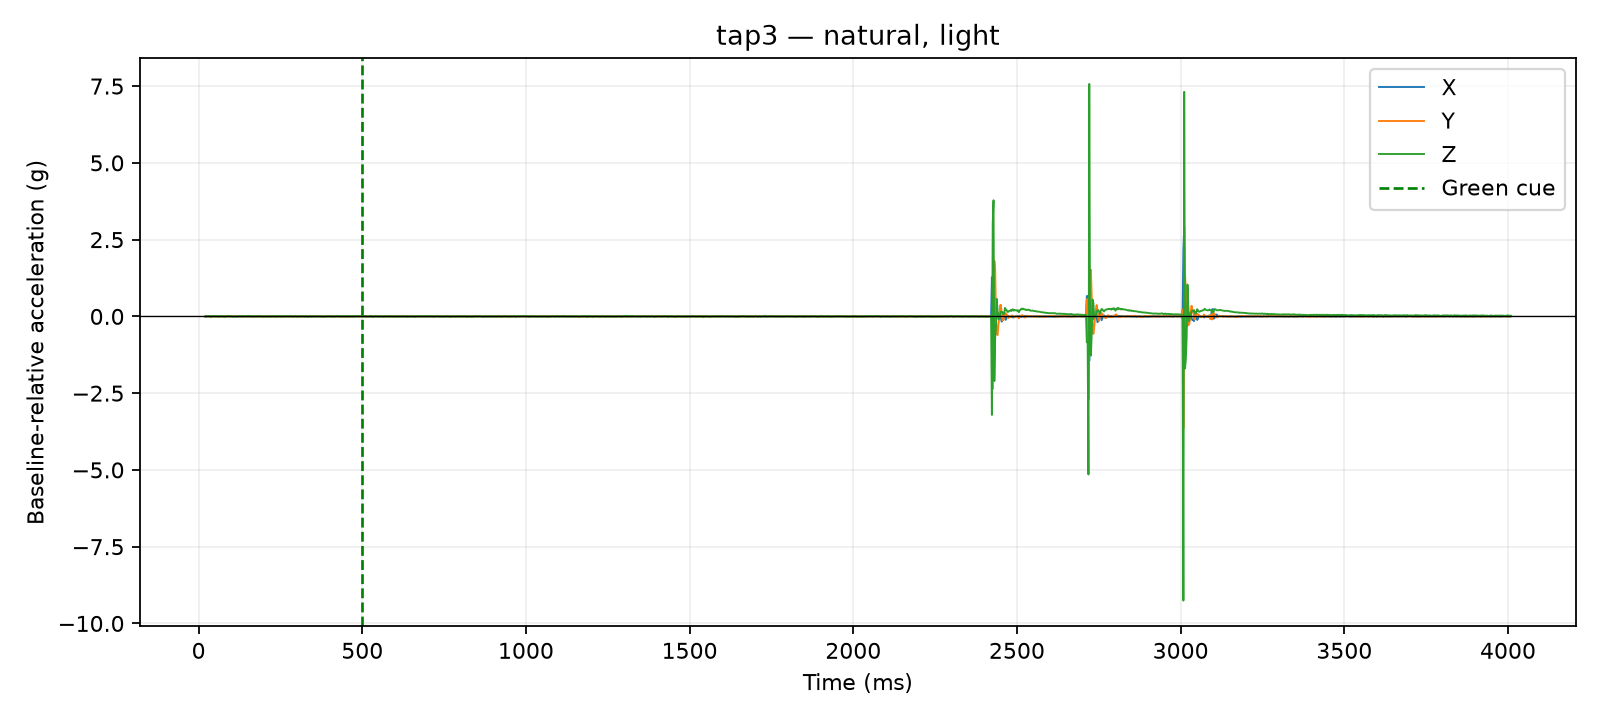

The table this chart was drawn from, first rows:
time_us, x_g, y_g, z_g, time_ms, cue_time_us, x_delta_g, y_delta_g, z_delta_g, dynamic_magnitude_g, label, requested_pace, requested_force, session_id, operator_accepted
20901, 0.0312, 0.0312, 0.897, 20.9, 500000, 0.0, 0.0039, -0.0117, 0.01233, tap3, natural, light, 20260810_135255, True
21354, 0.0312, 0.0312, 0.897, 21.35, 500000, 0.0, 0.0039, -0.0117, 0.01233, tap3, natural, light, 20260810_135255, True
21765, 0.0312, 0.0312, 0.897, 21.77, 500000, 0.0, 0.0039, -0.0117, 0.01233, tap3, natural, light, 20260810_135255, True
22164, 0.0312, 0.0312, 0.897, 22.16, 500000, 0.0, 0.0039, -0.0117, 0.01233, tap3, natural, light, 20260810_135255, True
22571, 0.0429, 0.0234, 0.9126, 22.57, 500000, 0.0117, -0.0039, 0.0039, 0.01293, tap3, natural, light, 20260810_135255, True
22974, 0.0429, 0.0234, 0.9126, 22.97, 500000, 0.0117, -0.0039, 0.0039, 0.01293, tap3, natural, light, 20260810_135255, True
23373, 0.0429, 0.0234, 0.9126, 23.37, 500000, 0.0117, -0.0039, 0.0039, 0.01293, tap3, natural, light, 20260810_135255, True
23786, 0.0429, 0.0234, 0.9126, 23.79, 500000, 0.0117, -0.0039, 0.0039, 0.01293, tap3, natural, light, 20260810_135255, True
24185, 0.0429, 0.0234, 0.9126, 24.18, 500000, 0.0117, -0.0039, 0.0039, 0.01293, tap3, natural, light, 20260810_135255, True
24594, 0.0429, 0.0234, 0.9126, 24.59, 500000, 0.0117, -0.0039, 0.0039, 0.01293, tap3, natural, light, 20260810_135255, True
25027, 0.0429, 0.0234, 0.9126, 25.03, 500000, 0.0117, -0.0039, 0.0039, 0.01293, tap3, natural, light, 20260810_135255, True
27506, 0.039, 0.0273, 0.9087, 27.51, 500000, 0.0078, 0.0, 0.0, 0.0078, tap3, natural, light, 20260810_135255, True
30005, 0.0312, 0.0273, 0.9165, 30, 500000, 0.0, 0.0, 0.0078, 0.0078, tap3, natural, light, 20260810_135255, True
32523, 0.0273, 0.0273, 0.9243, 32.52, 500000, -0.0039, 0.0, 0.0156, 0.01608, tap3, natural, light, 20260810_135255, True
35013, 0.0312, 0.0195, 0.9126, 35.01, 500000, 0.0, -0.0078, 0.0039, 0.008721, tap3, natural, light, 20260810_135255, True
37525, 0.039, 0.0156, 0.8931, 37.52, 500000, 0.0078, -0.0117, -0.0156, 0.021, tap3, natural, light, 20260810_135255, True
40008, 0.0351, 0.0195, 0.9009, 40.01, 500000, 0.0039, -0.0078, -0.0078, 0.0117, tap3, natural, light, 20260810_135255, True
42517, 0.039, 0.0234, 0.9126, 42.52, 500000, 0.0078, -0.0039, 0.0039, 0.009553, tap3, natural, light, 20260810_135255, True
45013, 0.0351, 0.0234, 0.9204, 45.01, 500000, 0.0039, -0.0039, 0.0117, 0.01293, tap3, natural, light, 20260810_135255, True
47509, 0.0351, 0.0195, 0.9126, 47.51, 500000, 0.0039, -0.0078, 0.0039, 0.009553, tap3, natural, light, 20260810_135255, True
50027, 0.0273, 0.0273, 0.9126, 50.03, 500000, -0.0039, 0.0, 0.0039, 0.005515, tap3, natural, light, 20260810_135255, True
52513, 0.039, 0.0195, 0.9165, 52.51, 500000, 0.0078, -0.0078, 0.0078, 0.01351, tap3, natural, light, 20260810_135255, True
55008, 0.0312, 0.0273, 0.9126, 55.01, 500000, 0.0, 0.0, 0.0039, 0.0039, tap3, natural, light, 20260810_135255, True
57514, 0.0351, 0.0351, 0.9048, 57.51, 500000, 0.0039, 0.0078, -0.0039, 0.009553, tap3, natural, light, 20260810_135255, True
60022, 0.0195, 0.0312, 0.9165, 60.02, 500000, -0.0117, 0.0039, 0.0078, 0.01459, tap3, natural, light, 20260810_135255, True
62514, 0.0273, 0.0273, 0.9087, 62.51, 500000, -0.0039, 0.0, 0.0, 0.0039, tap3, natural, light, 20260810_135255, True
65003, 0.0273, 0.0273, 0.9009, 65, 500000, -0.0039, 0.0, -0.0078, 0.008721, tap3, natural, light, 20260810_135255, True
67504, 0.0351, 0.0312, 0.9204, 67.5, 500000, 0.0039, 0.0039, 0.0117, 0.01293, tap3, natural, light, 20260810_135255, True
70006, 0.0351, 0.0273, 0.9126, 70.01, 500000, 0.0039, 0.0, 0.0039, 0.005515, tap3, natural, light, 20260810_135255, True
72516, 0.0273, 0.0234, 0.9048, 72.52, 500000, -0.0039, -0.0039, -0.0039, 0.006755, tap3, natural, light, 20260810_135255, True
75011, 0.0312, 0.0234, 0.9087, 75.01, 500000, 0.0, -0.0039, 0.0, 0.0039, tap3, natural, light, 20260810_135255, True
77527, 0.0234, 0.0429, 0.9087, 77.53, 500000, -0.0078, 0.0156, 0.0, 0.01744, tap3, natural, light, 20260810_135255, True
80020, 0.039, 0.0195, 0.9087, 80.02, 500000, 0.0078, -0.0078, 0.0, 0.01103, tap3, natural, light, 20260810_135255, True
82503, 0.0312, 0.0195, 0.897, 82.5, 500000, 0.0, -0.0078, -0.0117, 0.01406, tap3, natural, light, 20260810_135255, True
85023, 0.0312, 0.0234, 0.9126, 85.02, 500000, 0.0, -0.0039, 0.0039, 0.005515, tap3, natural, light, 20260810_135255, True
87522, 0.0351, 0.0312, 0.9243, 87.52, 500000, 0.0039, 0.0039, 0.0156, 0.01655, tap3, natural, light, 20260810_135255, True
90002, 0.0351, 0.0195, 0.9165, 90, 500000, 0.0039, -0.0078, 0.0078, 0.0117, tap3, natural, light, 20260810_135255, True
92519, 0.0351, 0.0234, 0.9243, 92.52, 500000, 0.0039, -0.0039, 0.0156, 0.01655, tap3, natural, light, 20260810_135255, True
95015, 0.039, 0.0234, 0.9087, 95.02, 500000, 0.0078, -0.0039, 0.0, 0.008721, tap3, natural, light, 20260810_135255, True
97516, 0.0312, 0.0273, 0.9087, 97.52, 500000, 0.0, 0.0, 0.0, 0.0, tap3, natural, light, 20260810_135255, True
100021, 0.0351, 0.0273, 0.9165, 100, 500000, 0.0039, 0.0, 0.0078, 0.008721, tap3, natural, light, 20260810_135255, True
102507, 0.0273, 0.0234, 0.9087, 102.5, 500000, -0.0039, -0.0039, 0.0, 0.005515, tap3, natural, light, 20260810_135255, True
105027, 0.0351, 0.0234, 0.9009, 105, 500000, 0.0039, -0.0039, -0.0078, 0.009553, tap3, natural, light, 20260810_135255, True
107527, 0.0312, 0.0312, 0.9087, 107.5, 500000, 0.0, 0.0039, 0.0, 0.0039, tap3, natural, light, 20260810_135255, True
110002, 0.0273, 0.0351, 0.9048, 110, 500000, -0.0039, 0.0078, -0.0039, 0.009553, tap3, natural, light, 20260810_135255, True
112527, 0.0312, 0.0312, 0.9087, 112.5, 500000, 0.0, 0.0039, 0.0, 0.0039, tap3, natural, light, 20260810_135255, True
115024, 0.0312, 0.0273, 0.9048, 115, 500000, 0.0, 0.0, -0.0039, 0.0039, tap3, natural, light, 20260810_135255, True
117509, 0.0312, 0.0273, 0.9009, 117.5, 500000, 0.0, 0.0, -0.0078, 0.0078, tap3, natural, light, 20260810_135255, True
120027, 0.0234, 0.0273, 0.9087, 120, 500000, -0.0078, 0.0, 0.0, 0.0078, tap3, natural, light, 20260810_135255, True
122513, 0.0351, 0.0273, 0.9165, 122.5, 500000, 0.0039, 0.0, 0.0078, 0.008721, tap3, natural, light, 20260810_135255, True
125024, 0.0312, 0.0312, 0.9126, 125, 500000, 0.0, 0.0039, 0.0039, 0.005515, tap3, natural, light, 20260810_135255, True
127505, 0.0351, 0.0234, 0.9048, 127.5, 500000, 0.0039, -0.0039, -0.0039, 0.006755, tap3, natural, light, 20260810_135255, True
130016, 0.0312, 0.0273, 0.9126, 130, 500000, 0.0, 0.0, 0.0039, 0.0039, tap3, natural, light, 20260810_135255, True
132502, 0.0312, 0.0273, 0.9126, 132.5, 500000, 0.0, 0.0, 0.0039, 0.0039, tap3, natural, light, 20260810_135255, True
135027, 0.0273, 0.0234, 0.9009, 135, 500000, -0.0039, -0.0039, -0.0078, 0.009553, tap3, natural, light, 20260810_135255, True
137504, 0.0312, 0.0273, 0.9165, 137.5, 500000, 0.0, 0.0, 0.0078, 0.0078, tap3, natural, light, 20260810_135255, True
140009, 0.0351, 0.0234, 0.9204, 140, 500000, 0.0039, -0.0039, 0.0117, 0.01293, tap3, natural, light, 20260810_135255, True
142526, 0.0273, 0.0273, 0.9165, 142.5, 500000, -0.0039, 0.0, 0.0078, 0.008721, tap3, natural, light, 20260810_135255, True
145007, 0.0312, 0.0195, 0.9087, 145, 500000, 0.0, -0.0078, 0.0, 0.0078, tap3, natural, light, 20260810_135255, True
147518, 0.0351, 0.0312, 0.9165, 147.5, 500000, 0.0039, 0.0039, 0.0078, 0.009553, tap3, natural, light, 20260810_135255, True
... 1,540 more rows
